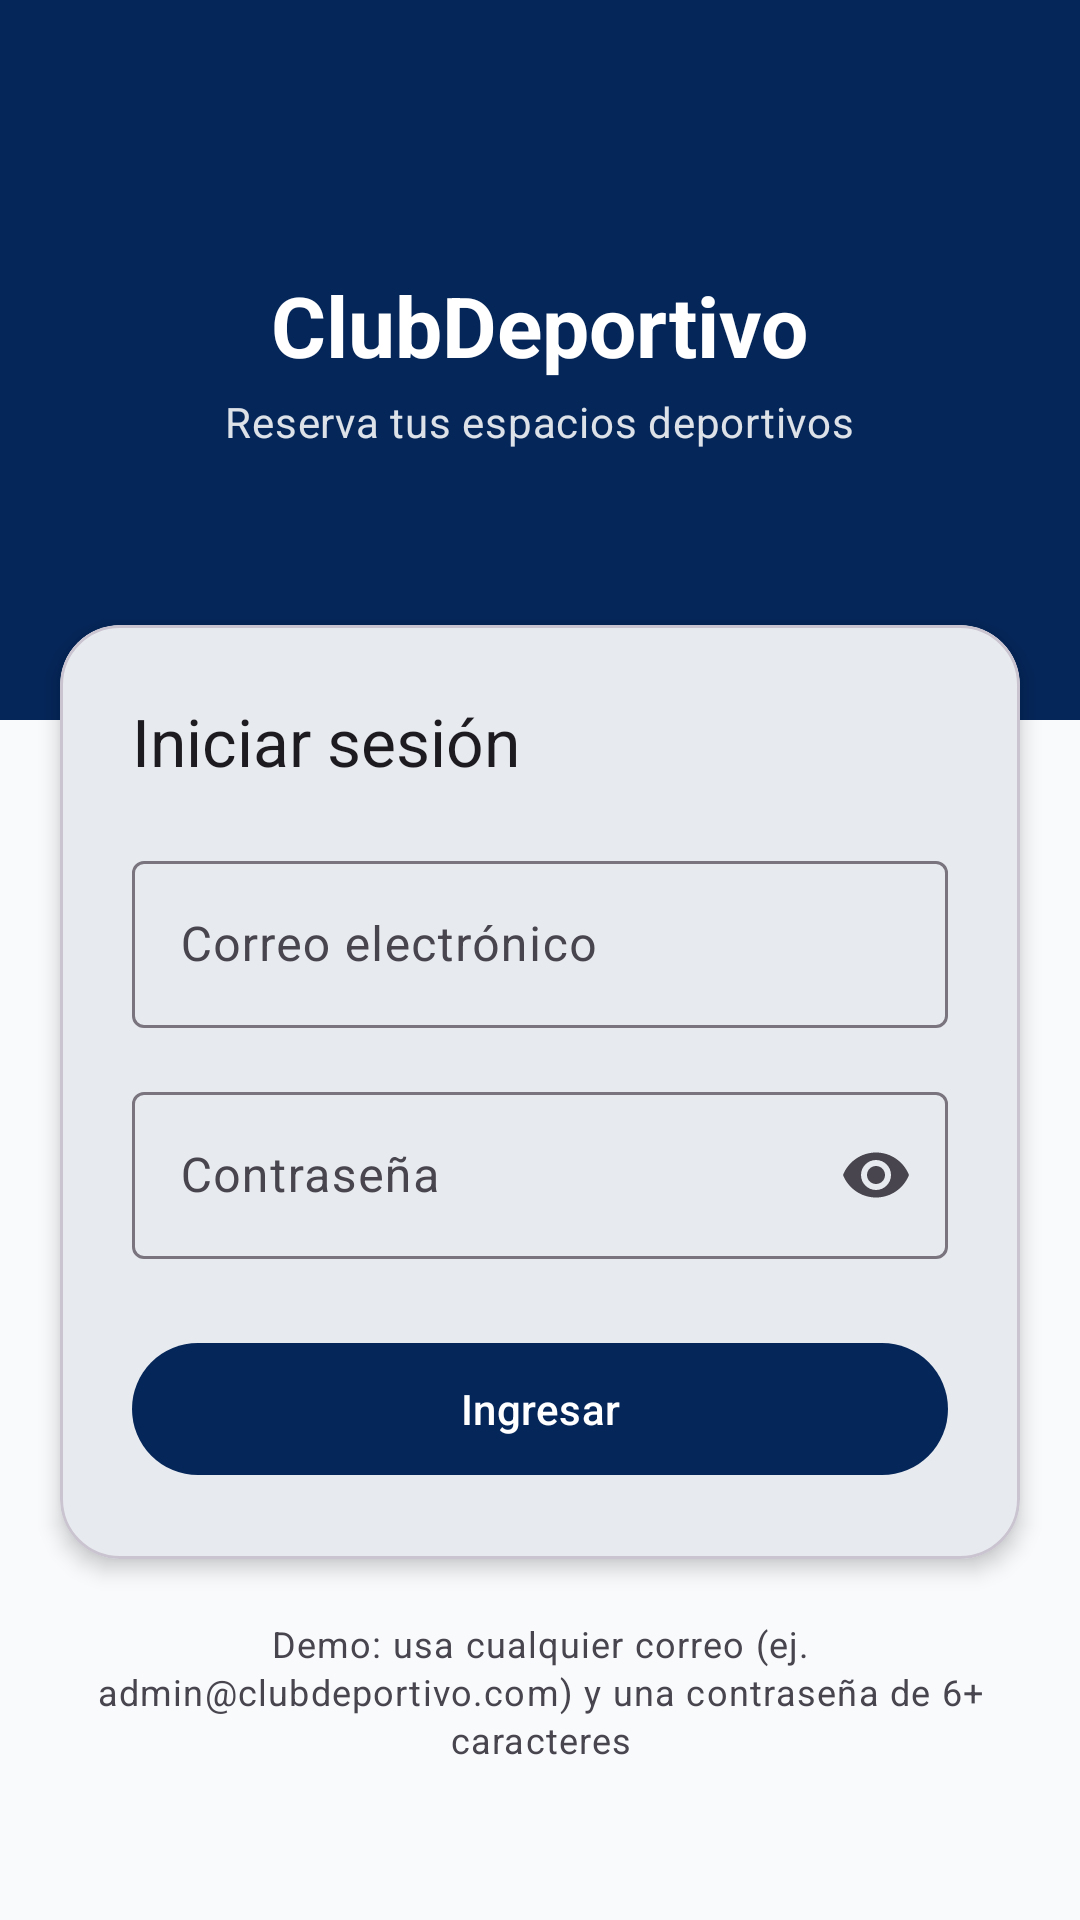

Android layout source for this screen:
<!-- AndroidManifest.xml: application theme Theme.ClubDeportivo -->
<!-- res/layout/fragment_login.xml -->
<?xml version="1.0" encoding="utf-8"?>
<androidx.core.widget.NestedScrollView xmlns:android="http://schemas.android.com/apk/res/android"
    xmlns:app="http://schemas.android.com/apk/res-auto"
    xmlns:tools="http://schemas.android.com/tools"
    android:layout_width="match_parent"
    android:layout_height="match_parent"
    android:fillViewport="true"
    tools:context=".ui.login.LoginFragment">

    <androidx.constraintlayout.widget.ConstraintLayout
        android:layout_width="match_parent"
        android:layout_height="wrap_content">

        <LinearLayout
            android:id="@+id/login_header"
            android:layout_width="0dp"
            android:layout_height="240dp"
            android:background="?attr/colorPrimary"
            android:gravity="center"
            android:orientation="vertical"
            android:paddingHorizontal="24dp"
            app:layout_constraintEnd_toEndOf="parent"
            app:layout_constraintStart_toStartOf="parent"
            app:layout_constraintTop_toTopOf="parent">

            <TextView
                android:id="@+id/textview_login_title"
                android:layout_width="wrap_content"
                android:layout_height="wrap_content"
                android:text="@string/app_name"
                android:textColor="?attr/colorOnPrimary"
                android:textAppearance="?attr/textAppearanceHeadlineMedium"
                android:textStyle="bold" />

            <TextView
                android:layout_width="wrap_content"
                android:layout_height="wrap_content"
                android:layout_marginTop="4dp"
                android:alpha="0.87"
                android:text="Reserva tus espacios deportivos"
                android:textColor="?attr/colorOnPrimary"
                android:textAppearance="?attr/textAppearanceBodyMedium" />

        </LinearLayout>

        <com.google.android.material.card.MaterialCardView
            android:id="@+id/card_login_form"
            android:layout_width="0dp"
            android:layout_height="wrap_content"
            android:layout_marginHorizontal="20dp"
            android:layout_marginTop="-32dp"
            app:cardCornerRadius="20dp"
            app:cardElevation="4dp"
            app:layout_constraintEnd_toEndOf="parent"
            app:layout_constraintStart_toStartOf="parent"
            app:layout_constraintTop_toBottomOf="@id/login_header">

            <LinearLayout
                android:layout_width="match_parent"
                android:layout_height="wrap_content"
                android:orientation="vertical"
                android:padding="24dp">

                <TextView
                    android:layout_width="match_parent"
                    android:layout_height="wrap_content"
                    android:text="@string/login_title"
                    android:textAppearance="?attr/textAppearanceTitleLarge" />

                <com.google.android.material.textfield.TextInputLayout
                    android:id="@+id/email_layout"
                    style="@style/Widget.Material3.TextInputLayout.OutlinedBox"
                    android:layout_width="match_parent"
                    android:layout_height="wrap_content"
                    android:layout_marginTop="20dp"
                    android:hint="@string/login_email_hint">

                    <com.google.android.material.textfield.TextInputEditText
                        android:id="@+id/edit_email"
                        android:layout_width="match_parent"
                        android:layout_height="wrap_content"
                        android:inputType="textEmailAddress" />

                </com.google.android.material.textfield.TextInputLayout>

                <com.google.android.material.textfield.TextInputLayout
                    android:id="@+id/password_layout"
                    style="@style/Widget.Material3.TextInputLayout.OutlinedBox"
                    android:layout_width="match_parent"
                    android:layout_height="wrap_content"
                    android:layout_marginTop="16dp"
                    android:hint="@string/login_password_hint"
                    app:endIconMode="password_toggle">

                    <com.google.android.material.textfield.TextInputEditText
                        android:id="@+id/edit_password"
                        android:layout_width="match_parent"
                        android:layout_height="wrap_content"
                        android:inputType="textPassword" />

                </com.google.android.material.textfield.TextInputLayout>

                <com.google.android.material.button.MaterialButton
                    android:id="@+id/button_login"
                    android:layout_width="match_parent"
                    android:layout_height="52dp"
                    android:layout_marginTop="24dp"
                    android:text="@string/login_button"
                    android:textAllCaps="false"
                    app:cornerRadius="26dp" />

                <ProgressBar
                    android:id="@+id/progress_login"
                    android:layout_width="wrap_content"
                    android:layout_height="wrap_content"
                    android:layout_gravity="center"
                    android:layout_marginTop="16dp"
                    android:visibility="gone" />

            </LinearLayout>
        </com.google.android.material.card.MaterialCardView>

        <TextView
            android:id="@+id/text_login_hint"
            android:layout_width="0dp"
            android:layout_height="wrap_content"
            android:layout_marginTop="20dp"
            android:layout_marginHorizontal="32dp"
            android:layout_marginBottom="24dp"
            android:gravity="center"
            android:text="Demo: usa cualquier correo (ej. admin@clubdeportivo.com) y una contraseña de 6+ caracteres"
            android:textColor="?attr/colorOnSurfaceVariant"
            android:textAppearance="?attr/textAppearanceBodySmall"
            app:layout_constraintEnd_toEndOf="parent"
            app:layout_constraintStart_toStartOf="parent"
            app:layout_constraintTop_toBottomOf="@id/card_login_form" />

    </androidx.constraintlayout.widget.ConstraintLayout>
</androidx.core.widget.NestedScrollView>
<!-- resources referenced by this layout -->
<resources>
  <string name="app_name">ClubDeportivo</string>
  <string name="login_button">Ingresar</string>
  <string name="login_email_hint">Correo electrónico</string>
  <string name="login_password_hint">Contraseña</string>
  <string name="login_title">Iniciar sesión</string>
  <style name="Theme.ClubDeportivo" parent="Base.Theme.ClubDeportivo" />
  <style name="Base.Theme.ClubDeportivo" parent="Theme.Material3.Light.NoActionBar">
          <item name="colorPrimary">@color/primary_navy</item>
          <item name="colorOnPrimary">@color/white</item>
          <item name="colorPrimaryContainer">@color/soft_blue_selection</item>
          <item name="colorOnPrimaryContainer">@color/deep_navy</item>
          <item name="colorSecondary">@color/slate_accent</item>
          <item name="colorOnSecondary">@color/deep_navy</item>
          <item name="colorTertiary">@color/court_green</item>
          <item name="colorOnTertiary">@color/deep_navy</item>
          <item name="colorError">@color/alert_red</item>
          <item name="colorOnError">@color/white</item>
          <item name="android:colorBackground">@color/fondo_app</item>
          <item name="colorOnBackground">@color/texto_principal</item>
          <item name="colorSurface">@color/white</item>
          <item name="colorOnSurface">@color/texto_principal</item>
      </style>
  <color name="primary_navy">#FF052659</color>
  <color name="white">#FFFFFFFF</color>
  <color name="soft_blue_selection">#FFC1E8FF</color>
  <color name="deep_navy">#FF021024</color>
  <color name="slate_accent">#FF5483B3</color>
  <color name="court_green">#FF16A34A</color>
  <color name="alert_red">#FFDC2626</color>
  <color name="fondo_app">#FFF8FAFC</color>
  <color name="texto_principal">#FF021024</color>
</resources>
